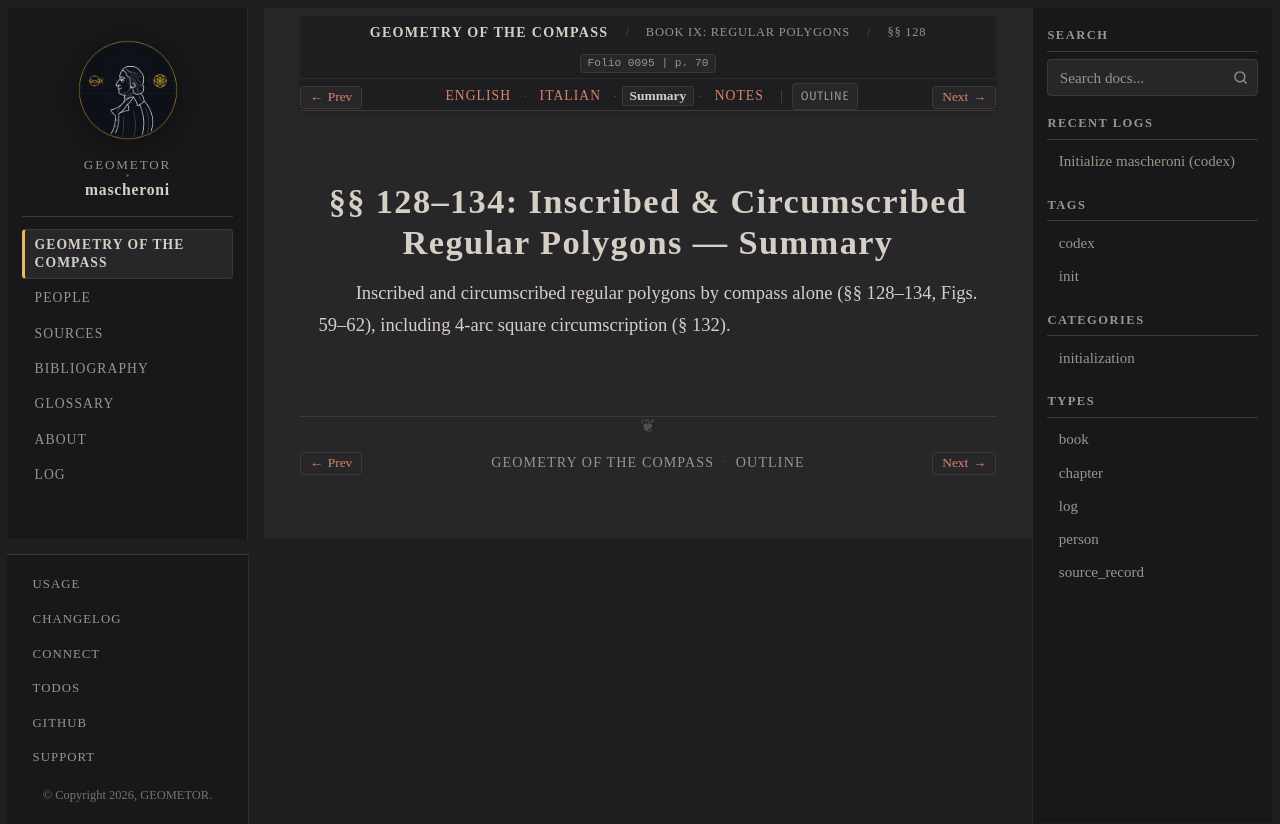

repository: geometor/mascheroni · page: geometria_del_compasso/09-book-09/02-sec-128-inscribed/summary.html · generator: sphinx

:order: 2
:layout: book
:title: §§ 128–134: Inscribed & Circumscribed Regular Polygons — Summary
:nav_title: §§ 128–134: Inscribed & Circumscribed
:breadcrumb_title: §§ 128–134: Inscribed & Circumscribed
:folio: 0095
:page: 70
:tracks: English: index | Italian: it | Summary: summary | Notes: notes

.. _mascheroni-09-book-09-02-sec-128-inscribed-summary:

================================================================
§§ 128–134: Inscribed & Circumscribed Regular Polygons — Summary
================================================================

.. folio:: 0095
   :page: 70

Inscribed and circumscribed regular polygons by compass alone (§§ 128–134, Figs. 59–62), including 4-arc square circumscription (§ 132).
